4-way image classification set "IMAGES" from GitHub (raj-k20/Calorie_Estimator); label vocabulary: bacon beef cheddar, chicken club, chicken fillet crispy, classic italian toasted sub.

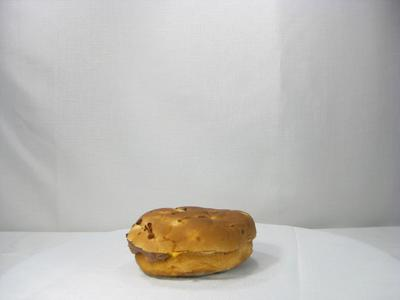
Label: bacon beef cheddar

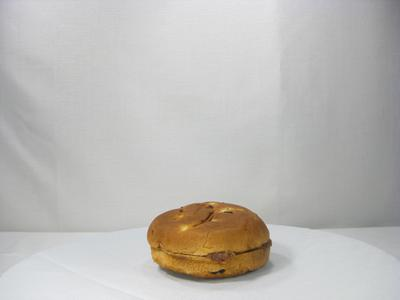
Label: bacon beef cheddar

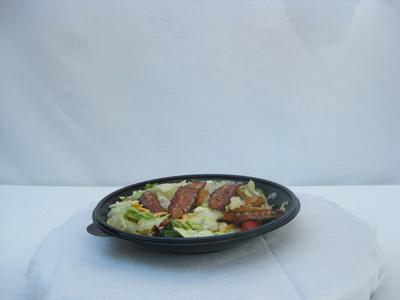
Label: chicken club

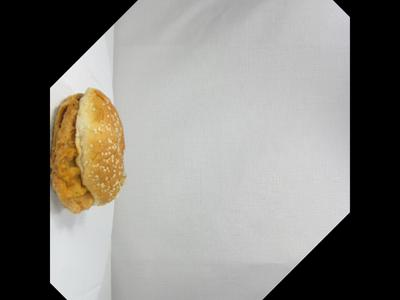
Label: chicken fillet crispy

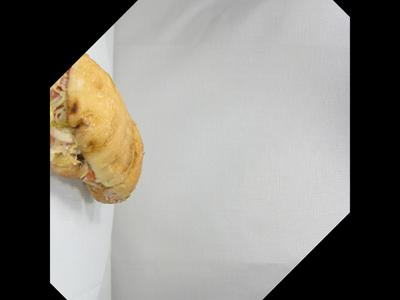
Label: classic italian toasted sub

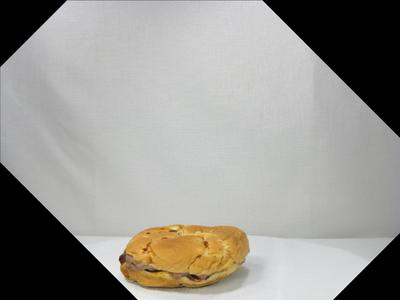
Label: bacon beef cheddar
